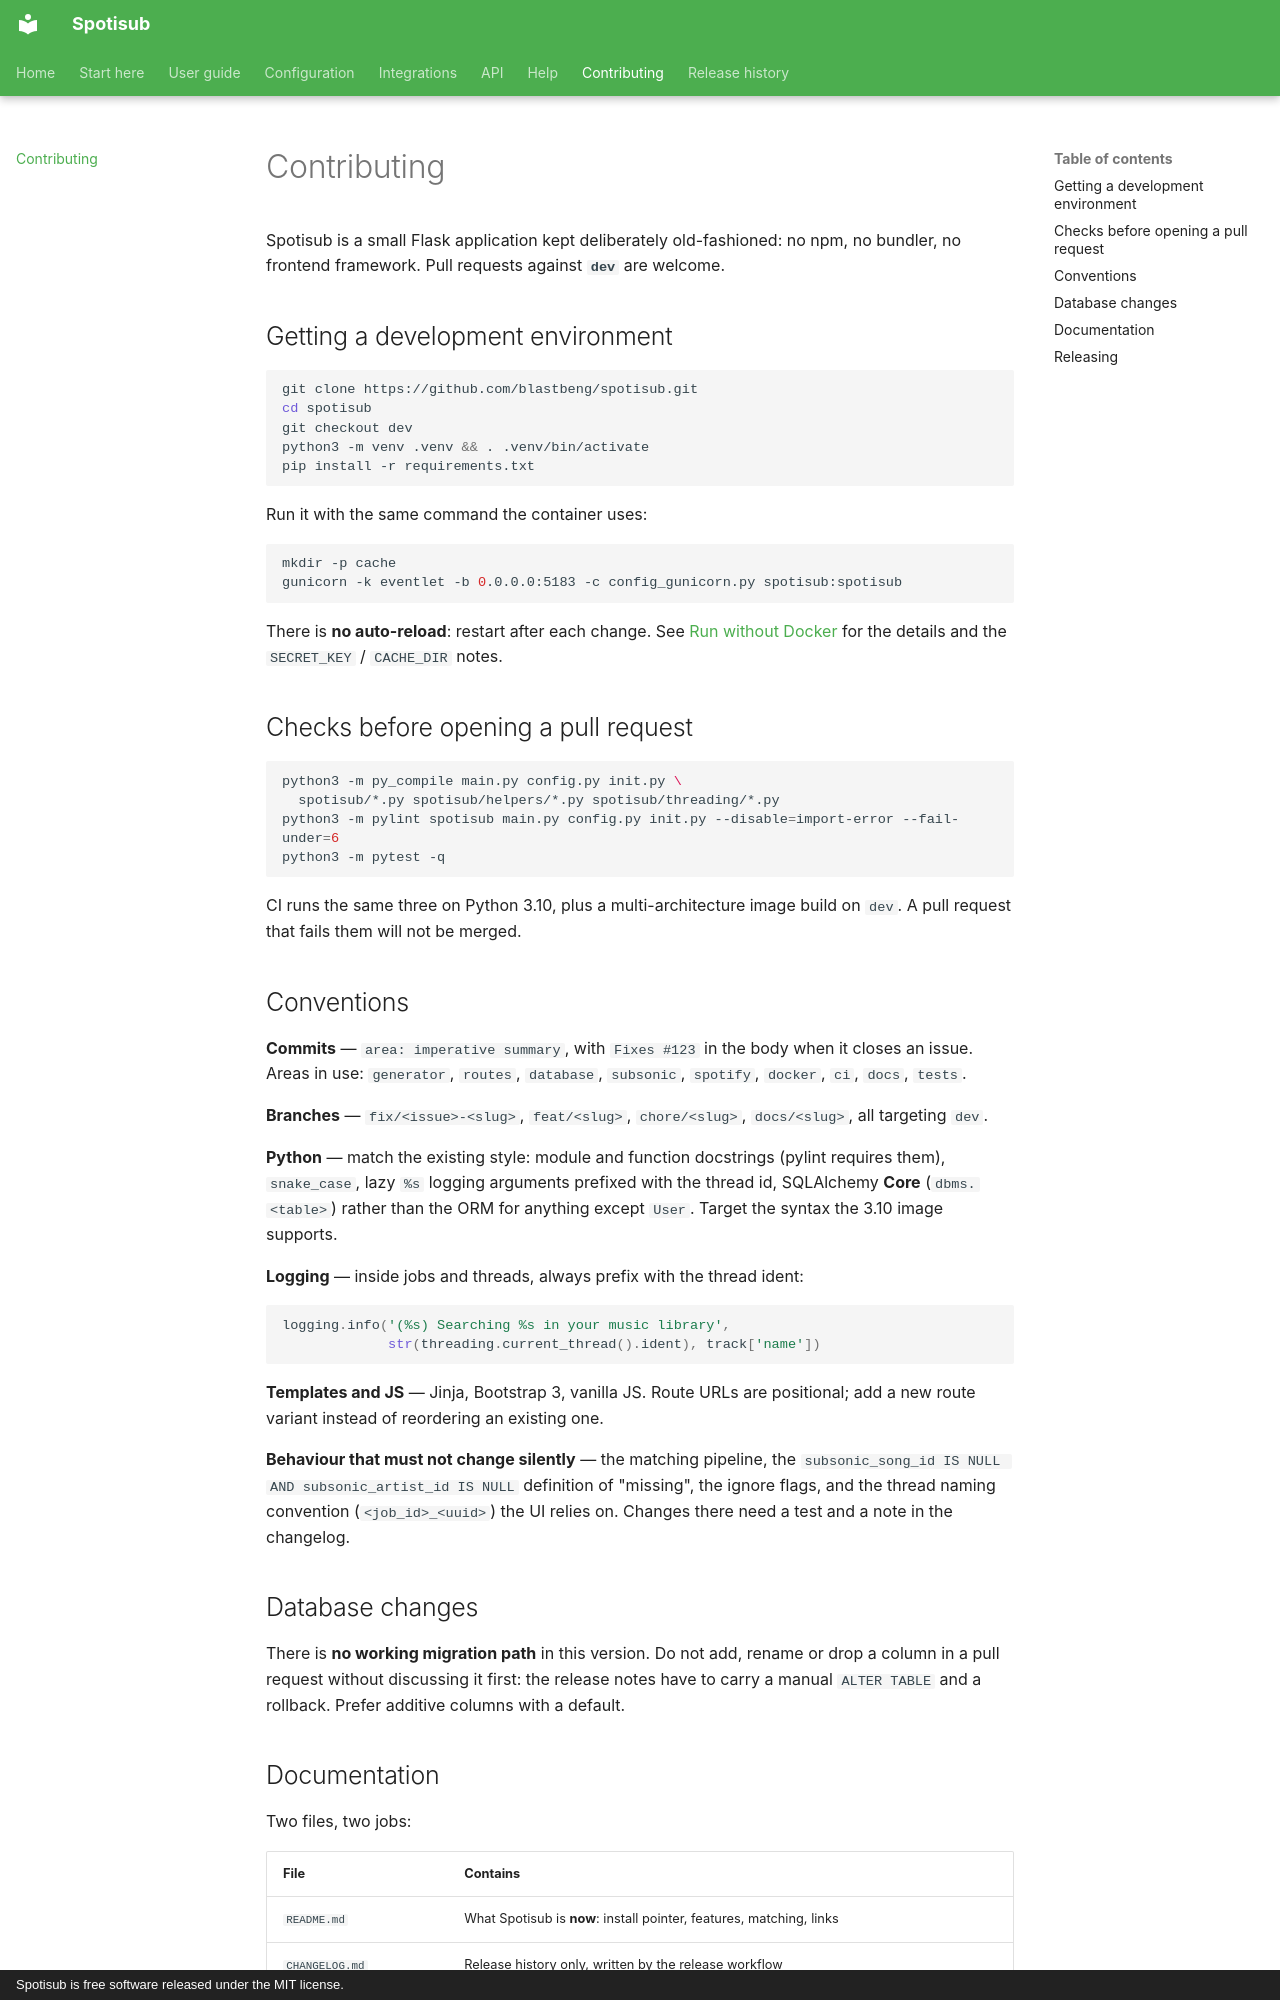

repository: blastbeng/spotisub · page: contributing/index.html · generator: mkdocs · copyright: Spotisub is free software released under the MIT license.

# Contributing

Spotisub is a small Flask application kept deliberately old-fashioned: no npm, no
bundler, no frontend framework. Pull requests against **`dev`** are welcome.

## Getting a development environment

```bash
git clone https://github.com/blastbeng/spotisub.git
cd spotisub
git checkout dev
python3 -m venv .venv && . .venv/bin/activate
pip install -r requirements.txt
```

Run it with the same command the container uses:

```bash
mkdir -p cache
gunicorn -k eventlet -b 0.0.0.0:5183 -c config_gunicorn.py spotisub:spotisub
```

There is **no auto-reload**: restart after each change. See
[Run without Docker](getting-started/no-docker.md) for the details and the
`SECRET_KEY` / `CACHE_DIR` notes.

## Checks before opening a pull request

```bash
python3 -m py_compile main.py config.py init.py \
  spotisub/*.py spotisub/helpers/*.py spotisub/threading/*.py
python3 -m pylint spotisub main.py config.py init.py --disable=import-error --fail-under=6
python3 -m pytest -q
```

CI runs the same three on Python 3.10, plus a multi-architecture image build on `dev`.
A pull request that fails them will not be merged.

## Conventions

**Commits** — `area: imperative summary`, with `Fixes #123` in the body when it closes an
issue. Areas in use: `generator`, `routes`, `database`, `subsonic`, `spotify`, `docker`,
`ci`, `docs`, `tests`.

**Branches** — `fix/<issue>-<slug>`, `feat/<slug>`, `chore/<slug>`, `docs/<slug>`, all
targeting `dev`.

**Python** — match the existing style: module and function docstrings (pylint requires
them), `snake_case`, lazy `%s` logging arguments prefixed with the thread id, SQLAlchemy
**Core** (`dbms.<table>`) rather than the ORM for anything except `User`. Target the
syntax the 3.10 image supports.

**Logging** — inside jobs and threads, always prefix with the thread ident:

```python
logging.info('(%s) Searching %s in your music library',
             str(threading.current_thread().ident), track['name'])
```

**Templates and JS** — Jinja, Bootstrap 3, vanilla JS. Route URLs are positional; add a
new route variant instead of reordering an existing one.

**Behaviour that must not change silently** — the matching pipeline, the
`subsonic_song_id IS NULL AND subsonic_artist_id IS NULL` definition of "missing", the
ignore flags, and the thread naming convention (`<job_id>_<uuid>`) the UI relies on.
Changes there need a test and a note in the changelog.

## Database changes

There is **no working migration path** in this version. Do not add, rename or drop a
column in a pull request without discussing it first: the release notes have to carry a
manual `ALTER TABLE` and a rollback. Prefer additive columns with a default.
